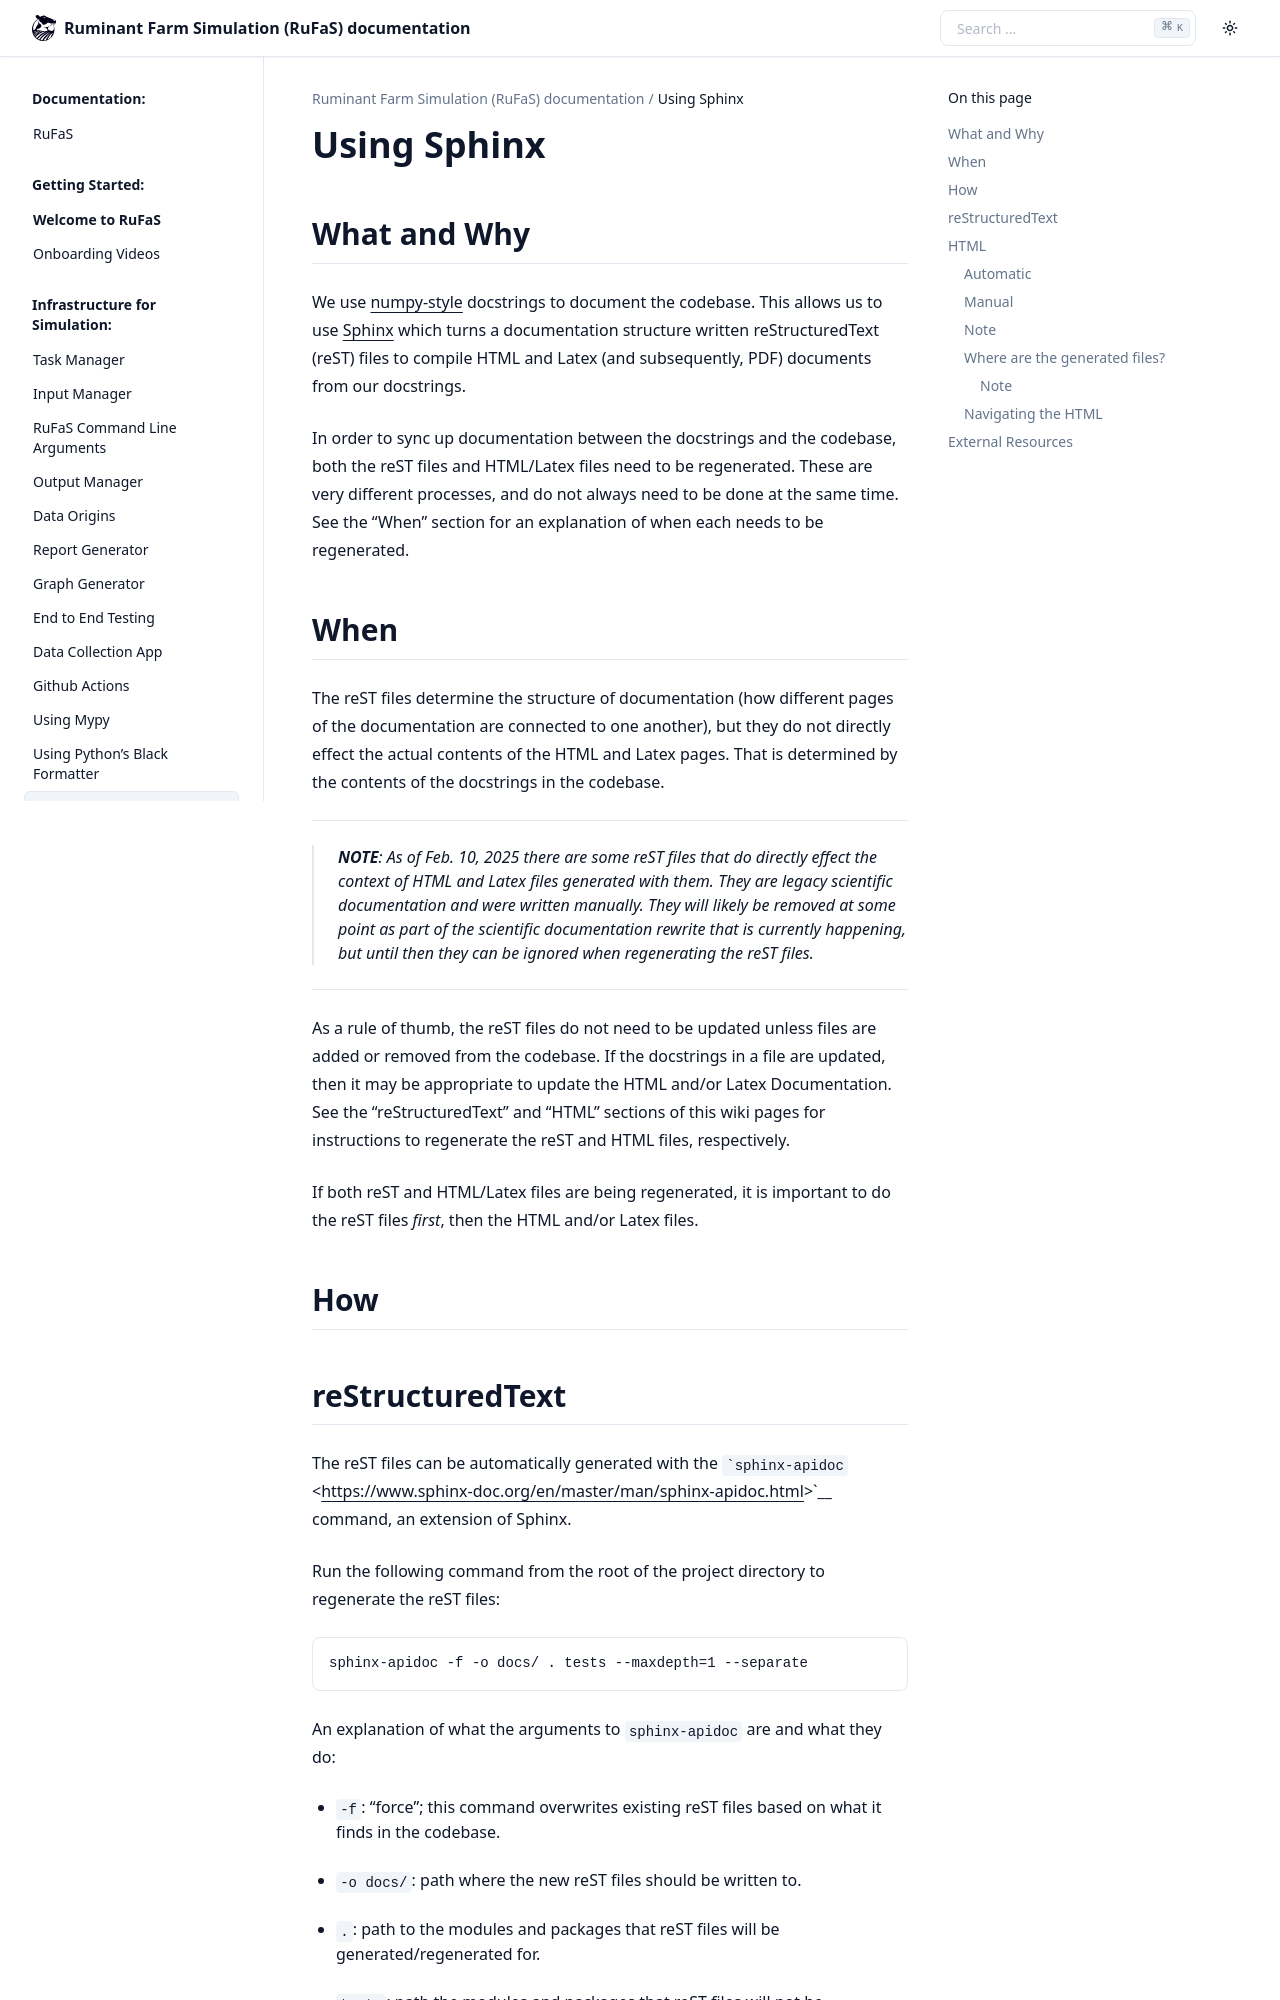

repository: ivaniojr/RuFaS-PesquisaOperacional · page: _wiki/Using-Sphinx.html · generator: sphinx

Using Sphinx
============
What and Why
------------

We use
`numpy-style <https://numpydoc.readthedocs.io/en/latest/format.html>`__
docstrings to document the codebase. This allows us to use
`Sphinx <https://www.sphinx-doc.org/>`__ which turns a documentation
structure written reStructuredText (reST) files to compile HTML and
Latex (and subsequently, PDF) documents from our docstrings.

In order to sync up documentation between the docstrings and the
codebase, both the reST files and HTML/Latex files need to be
regenerated. These are very different processes, and do not always need
to be done at the same time. See the "When" section for an explanation
of when each needs to be regenerated.

When
----

The reST files determine the structure of documentation (how different
pages of the documentation are connected to one another), but they do
not directly effect the actual contents of the HTML and Latex pages.
That is determined by the contents of the docstrings in the codebase.

--------------

   **NOTE**: As of Feb. 10, 2025 there are some reST files that do
   directly effect the context of HTML and Latex files generated with
   them. They are legacy scientific documentation and were written
   manually. They will likely be removed at some point as part of the
   scientific documentation rewrite that is currently happening, but
   until then they can be ignored when regenerating the reST files.

--------------

As a rule of thumb, the reST files do not need to be updated unless
files are added or removed from the codebase. If the docstrings in a
file are updated, then it may be appropriate to update the HTML and/or
Latex Documentation. See the "reStructuredText" and "HTML" sections of
this wiki pages for instructions to regenerate the reST and HTML files,
respectively.

If both reST and HTML/Latex files are being regenerated, it is important
to do the reST files *first*, then the HTML and/or Latex files.

How
---
